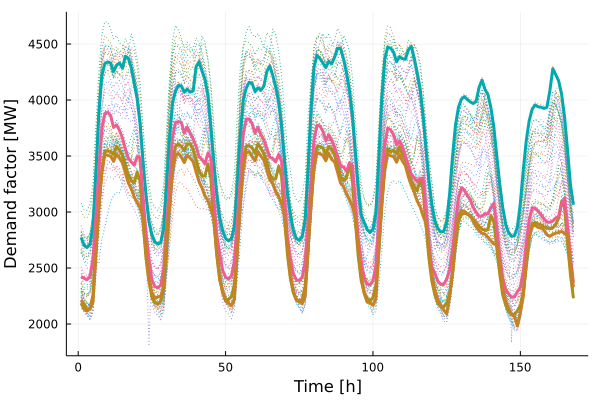

The table this chart was drawn from, first rows:
x1, x2, x3, x4
2186, 2773, 2424, 2215
2132, 2701, 2409, 2181
2115, 2683, 2396, 2132
2139, 2709, 2420, 2135
2256, 2868, 2576, 2192
2652, 3351, 2951, 2617
3046, 3871, 3353, 3032
3357, 4212, 3742, 3355
3535, 4325, 3876, 3514
3548, 4341, 3891, 3507
3540, 4332, 3863, 3498
3514, 4254, 3756, 3452
3586, 4310, 3778, 3517
3554, 4332, 3730, 3480
3506, 4285, 3662, 3440
3419, 4391, 3564, 3350
3328, 4373, 3480, 3260
3279, 4289, 3448, 3207
3263, 4148, 3417, 3135
3357, 4012, 3495, 3084
3275, 3785, 3480, 3037
2919, 3443, 3145, 2956
2592, 3150, 2808, 2651
2385, 2913, 2573, 2402
2237, 2799, 2396, 2283
2192, 2733, 2335, 2231
2177, 2714, 2324, 2242
2206, 2728, 2346, 2247
2319, 2860, 2492, 2344
2704, 3242, 2880, 2837
3095, 3666, 3269, 3043
3435, 3971, 3667, 3370
3587, 4079, 3798, 3509
3609, 4131, 3808, 3523
3585, 4126, 3799, 3489
3550, 4069, 3704, 3441
3606, 4097, 3757, 3509
3609, 4070, 3703, 3481
3555, 4081, 3651, 3449
3472, 4297, 3584, 3358
3367, 4342, 3493, 3270
3324, 4258, 3469, 3215
3322, 4184, 3431, 3143
3430, 4043, 3525, 3103
3299, 3751, 3483, 3030
2940, 3444, 3128, 2936
2618, 3165, 2792, 2636
2394, 2951, 2631, 2414
2295, 2834, 2479, 2278
2219, 2765, 2419, 2206
2218, 2742, 2401, 2188
2246, 2763, 2432, 2163
2358, 2875, 2562, 2221
2754, 3262, 2926, 2654
3139, 3694, 3306, 3078
3468, 4001, 3703, 3399
3591, 4106, 3830, 3536
3589, 4159, 3831, 3538
3572, 4148, 3789, 3493
3524, 4075, 3705, 3457
... 108 more rows
